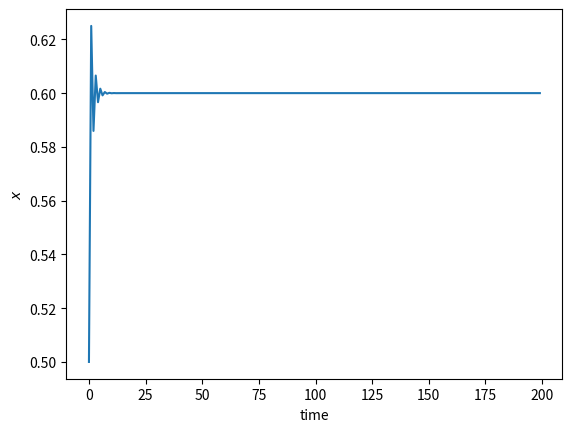

Reproduce this figure in Python.
import matplotlib.pyplot as plt
import math as math

mu = 2.5 # controls regular vs chaotic behavior. mu > 3.56 for chaos. 
########## mu = 3.1 for period doubling
x0 = 0.5 # initial population

time = []
x = []
time.append(0)
x.append(x0)


imax = 200
for i in range(1,imax):
    xnew = mu*x[i-1]*(1-x[i-1])
    time.append(i)
    x.append(xnew)
    
plt.plot(time,x)
plt.xlabel('time')
plt.ylabel('$x$')
plt.show()

